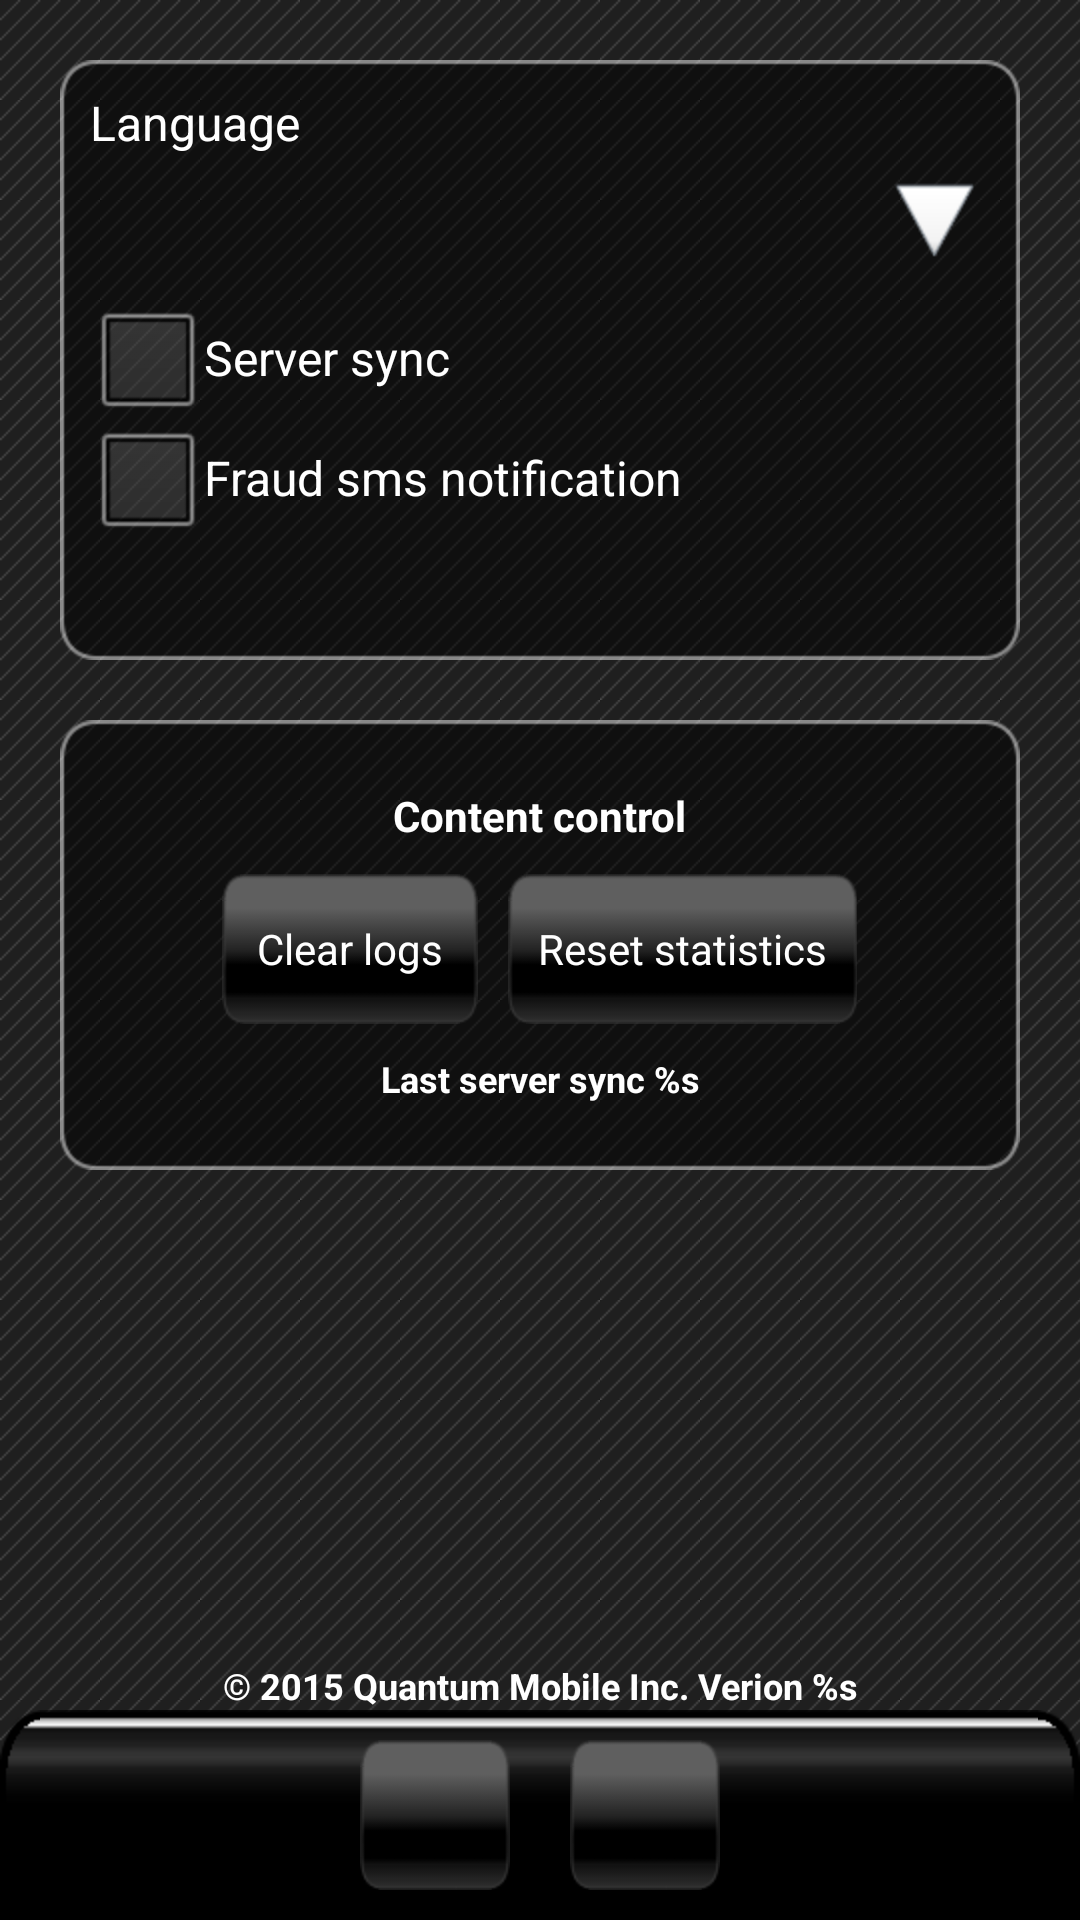

Here is an Android app screen rendered from its layout file. Give the layout XML and the strings, colors and styles it references.
<!-- AndroidManifest.xml: application theme AppTheme -->
<!-- res/layout/activity_settings.xml -->
<?xml version="1.0" encoding="utf-8"?>
<LinearLayout xmlns:a="http://schemas.android.com/apk/res/android"
    a:layout_width="fill_parent"
    a:layout_height="fill_parent"
    a:orientation="vertical" >

    <LinearLayout
        a:layout_width="fill_parent"
        a:layout_height="0dp"
        a:layout_weight="1"
        a:orientation="vertical"
        a:padding="10dp" >

        <LinearLayout
            style="@style/GroupPanel"
            a:layout_height="200dp"
            a:layout_margin="10dp"
            a:gravity="left|top"
            a:orientation="vertical"
            a:padding="10dp" >

            <TextView
                style="?android:attr/checkboxStyle"
                a:layout_width="match_parent"
                a:layout_height="wrap_content"
                a:layout_margin="0dp"
                a:padding="0dp"
                a:text="@string/language" />

            <Spinner
                a:id="@+id/language_select"
                a:layout_width="match_parent"
                a:layout_height="45dp"
                a:background="@drawable/spinner_bg"
                a:choiceMode="singleChoice"
                a:padding="0dp" />

            <CheckBox
                a:id="@+id/sync_on"
                style="@style/SettingsCheckBox"
                a:text="@string/sync_on" />

            <CheckBox
                a:id="@+id/top_filter_on"
                style="@style/SettingsCheckBox"
                a:text="@string/fraud_sms_notification" />
        </LinearLayout>

        <LinearLayout
            style="@style/ButtonsPanel"
            a:layout_height="150dp"
            a:orientation="vertical" >

            <TextView
                style="@style/GroupHeaderText"
                a:layout_marginBottom="10dp"
                a:text="@string/content_control" />

            <LinearLayout
                a:layout_width="wrap_content"
                a:layout_height="wrap_content"
                a:orientation="horizontal" >

                <Button
                    style="@style/OneLineButton"
                    a:layout_width="wrap_content"
                    a:onClick="onClearLogs"
                    a:text="@string/clear_logs" />

                <Button
                    style="@style/OneLineButton"
                    a:layout_width="wrap_content"
                    a:layout_marginLeft="10dp"
                    a:onClick="onResetStatistics"
                    a:text="@string/reset_stats" />
            </LinearLayout>

            <TextView
                a:id="@+id/server_sync"
                style="@style/StatisticsFont"
                a:layout_width="match_parent"
                a:layout_height="wrap_content"
                a:layout_marginTop="10dp"                
                a:gravity="center_horizontal"
                a:text="@string/last_sync" />
        </LinearLayout>
    </LinearLayout>

    <TextView
        a:id="@+id/copyright"
        style="@style/StatisticsFont"
        a:layout_width="match_parent"
        a:layout_height="wrap_content"
        a:layout_marginTop="5dp"
        a:gravity="center_horizontal"
        a:text="@string/copyright" />

    <LinearLayout style="@style/NavPanel" >

        <ImageButton
            style="@style/BackButton"
            a:contentDescription="@string/default_text"
            a:onClick="onGoBack" />

        <ImageButton
            style="@style/OkButton"
            a:contentDescription="@string/default_text"
            a:onClick="onSave" />
    </LinearLayout>

</LinearLayout>
<!-- resources referenced by this layout -->
<resources>
  <string name="clear_logs">Clear logs</string>
  <string name="content_control">Content control</string>
  <string name="copyright">© 2015 Quantum Mobile Inc. Verion %s</string>
  <string name="default_text">default</string>
  <string name="fraud_sms_notification">Fraud sms notification</string>
  <string name="language">Language</string>
  <string name="last_sync">Last server sync %s</string>
  <string name="reset_stats">Reset statistics</string>
  <string name="sync_on">Server sync</string>
  <style name="BackButton" parent="BottomPanelButton">
          <item name="android:src">@drawable/back_selector</item>
          <item name="android:layout_marginLeft">0dp</item>
      </style>
  <style name="ButtonsPanel" parent="GroupPanel">
          <item name="android:orientation">horizontal</item>
          <item name="android:layout_margin">10dp</item>
          <item name="android:layout_height">0px</item>
      </style>
  <style name="GroupHeaderText">
          <item name="android:layout_width">wrap_content</item>
          <item name="android:layout_height">wrap_content</item>
          <item name="android:textAppearance">?android:attr/textAppearance</item>
          <item name="android:textSize">14sp</item>
          <item name="android:textStyle">bold</item>
          <item name="android:typeface">sans</item>
      </style>
  <style name="OkButton" parent="BottomPanelButton">
          <item name="android:src">@drawable/passed</item>
          <item name="android:padding">7dp</item>
      </style>
  <style name="OneLineButton" parent="BlackButton">
          <item name="android:lines">1</item>
          <item name="android:ellipsize">end</item>
      </style>
  <style name="SettingsCheckBox">
          <item name="android:layout_width">match_parent</item>
          <item name="android:layout_height">35dp</item>
          <item name="android:layout_marginTop">5dp</item>
      </style>
  <style name="AppTheme" parent="android:Theme">
          <item name="android:windowBackground">@drawable/activity_background</item>
          <item name="android:windowNoTitle">true</item>
      </style>
  <style name="BottomPanelButton" parent="BlackButton">
          <item name="android:layout_marginLeft">20dp</item>
          <item name="android:layout_width">50dp</item>
      </style>
  <!-- drawable back_selector (drawable-hdpi) -->
  <?xml version="1.0" encoding="utf-8"?>
  <selector xmlns:android="http://schemas.android.com/apk/res/android">
  	<item android:drawable="@drawable/back" android:state_selected="true"></item>
      <item android:drawable="@drawable/back_pressed" android:state_pressed="true"></item>
      <item android:drawable="@drawable/back"></item>
  </selector>
  <!-- drawable activity_background (drawable-hdpi) -->
  <?xml version="1.0" encoding="utf-8"?>
  <bitmap xmlns:android="http://schemas.android.com/apk/res/android"
      android:src="@drawable/activity_background_img"
      android:tileMode="repeat" />
  <!-- drawable button_selector (drawable-hdpi) -->
  <?xml version="1.0" encoding="utf-8"?>
  <selector xmlns:android="http://schemas.android.com/apk/res/android">
  	<item android:drawable="@drawable/button_normal" android:state_selected="true"></item>
      <item android:drawable="@drawable/button_pressed" android:state_pressed="true"></item>
      <item android:drawable="@drawable/button_normal"></item>
  </selector>
  <!-- drawable button_text_color (drawable-hdpi) -->
  <?xml version="1.0" encoding="utf-8"?>
  <selector xmlns:android="http://schemas.android.com/apk/res/android">
      <item android:state_selected="true" android:color="@android:color/white"/>    
      <item android:state_pressed="true" android:color="@android:color/darker_gray"/>
      <item android:color="@android:color/white"/>
  </selector>
</resources>
